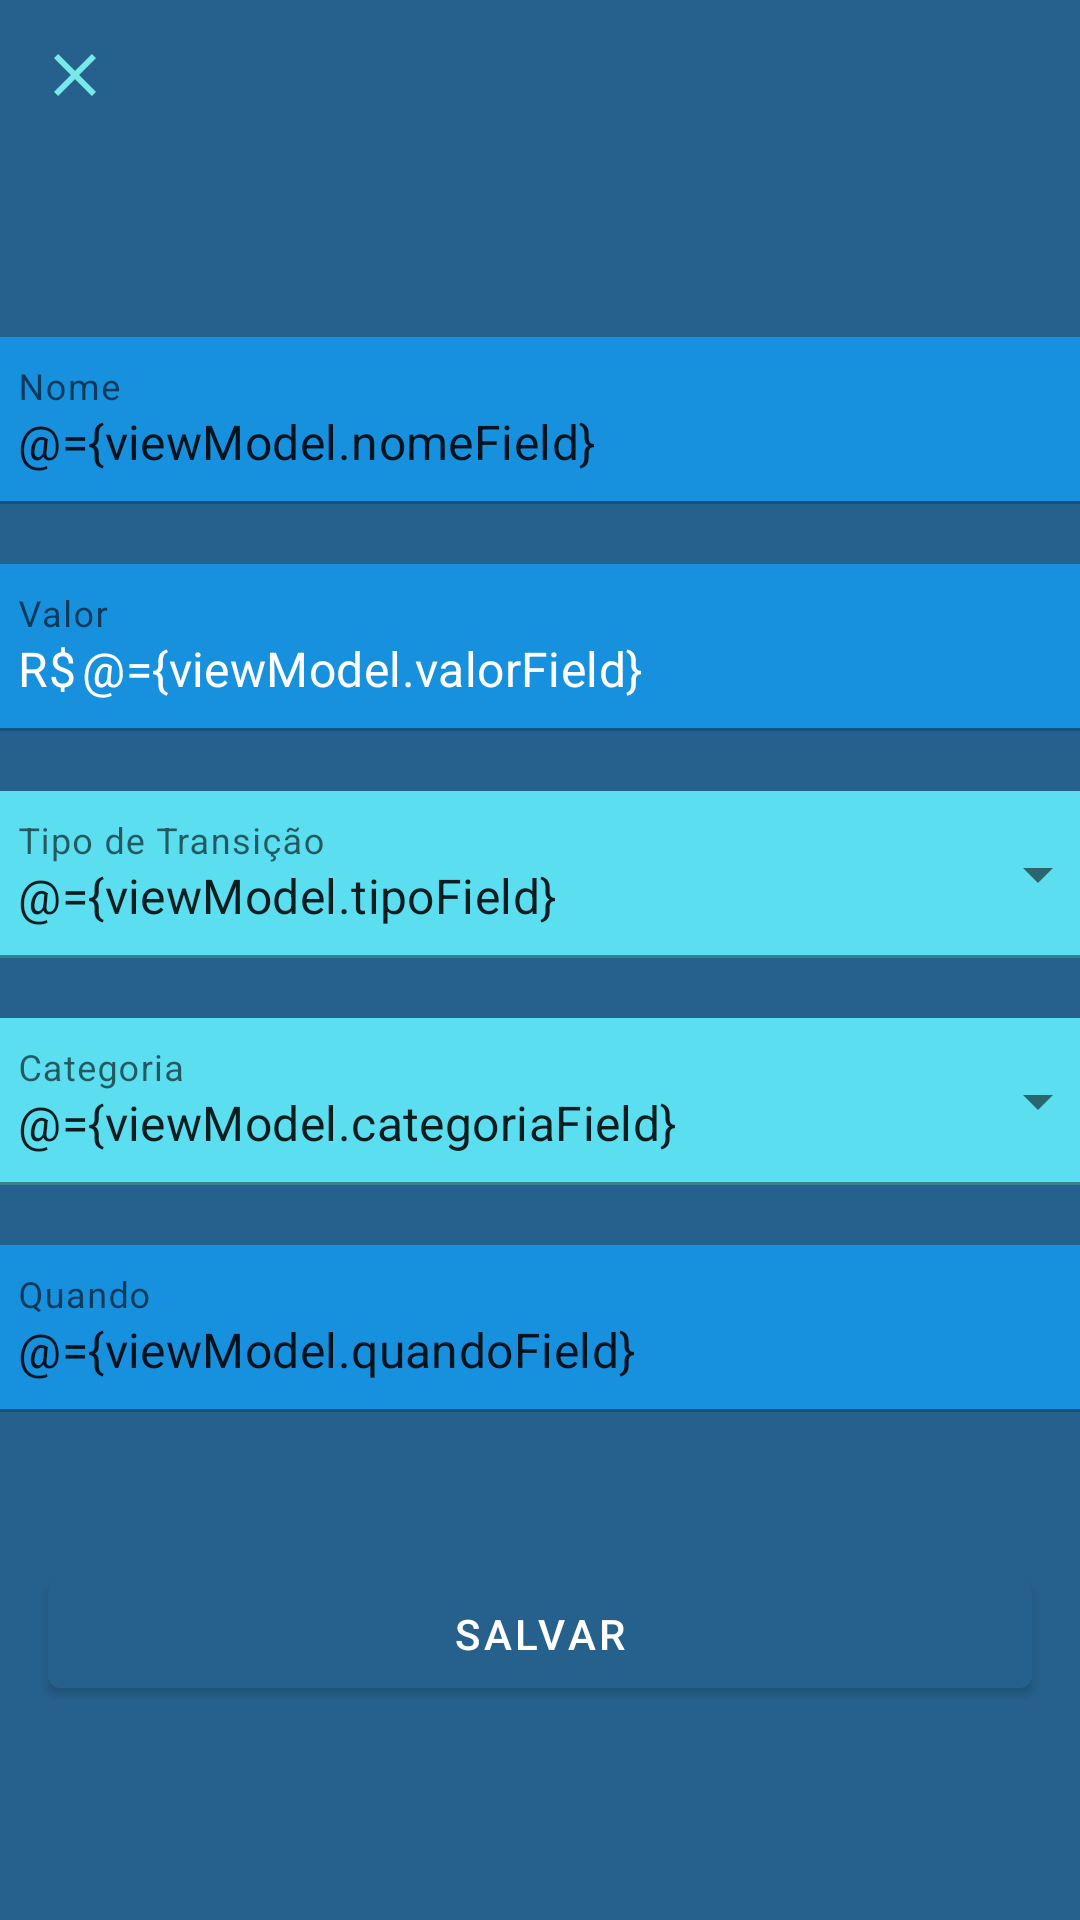

Reconstruct the res/layout file that produces this screen, plus the resources it refers to.
<!-- AndroidManifest.xml: application theme Theme.Teste3 -->
<!-- res/layout/fragment_adicionar_transicao.xml -->
<?xml version="1.0" encoding="utf-8"?>


<layout xmlns:android="http://schemas.android.com/apk/res/android"
    xmlns:app="http://schemas.android.com/apk/res-auto"
    xmlns:tools="http://schemas.android.com/tools">

    <data>
        <variable
            name="navController"
            type="androidx.navigation.NavController" />
        <variable
            name="viewModel"
            type="br.edu.infnet.android.teste3.ui.addTransicao.AdicionarTransicaoViewModel" />
    </data>



    <ScrollView
        android:layout_width="match_parent"
        android:layout_height="match_parent"
        android:background="@color/azul3"
        tools:context=".ui.addTransicao.AdicionarTransicaoFragment">

        <androidx.constraintlayout.widget.ConstraintLayout
            android:layout_width="match_parent"
            android:layout_height="wrap_content">

            <ImageButton
                android:id="@+id/addCardCloseBtn"
                android:background="?attr/actionBarItemBackground"
                android:layout_width="50dp"
                android:layout_height="50dp"
                android:clickable="true"
                android:focusable="true"
                android:onClick="@{() -> navController.popBackStack()}"
                android:src="@drawable/ic_close"
                app:layout_constraintStart_toStartOf="parent"
                app:layout_constraintTop_toTopOf="parent" />


            <LinearLayout
                android:id="@+id/add_linerLayout"
                android:layout_width="match_parent"
                android:layout_height="wrap_content"
                android:layout_marginTop="60dp"
                android:layout_gravity="center_horizontal|center_vertical"
                android:background="@color/azul3"
                android:orientation="vertical"
                app:layout_constraintEnd_toEndOf="parent"
                app:layout_constraintStart_toStartOf="parent"
                app:layout_constraintTop_toTopOf="parent">

                <com.google.android.material.textview.MaterialTextView
                    android:id="@+id/addCardDescription"
                    style="?attr/textAppearanceHeadline5"
                    android:layout_width="wrap_content"
                    android:layout_height="wrap_content"
                    android:layout_gravity="center"
                    cardFormFragmentLabel="@{viewModel.showEditLabel}"
                    tools:text= "Adicionar Uma Transicao"
                    android:textColor="@color/white"
                    app:layout_constraintEnd_toEndOf="parent"
                    app:layout_constraintStart_toStartOf="parent"
                    app:layout_constraintTop_toBottomOf="@+id/addCardCloseBtn" />

                <com.google.android.material.textfield.TextInputLayout
                    android:id="@+id/et_nome_view"
                    style="@style/PrimaryEditText"
                    android:layout_width="380dp"
                    android:layout_height="wrap_content"
                    android:layout_gravity="center"
                    android:layout_marginTop="20dp"
                    android:hint="@string/txt_nome">

                    <com.google.android.material.textfield.TextInputEditText
                        android:id="@+id/et_nome"
                        android:text="@={viewModel.nomeField}"
                        android:layout_width="match_parent"
                        android:layout_height="wrap_content"
                        android:inputType="text" />

                </com.google.android.material.textfield.TextInputLayout>

                <com.google.android.material.textfield.TextInputLayout
                    android:id="@+id/et_valor_view"
                    style="@style/PrimaryEditText"
                    android:layout_width="380dp"
                    android:layout_height="wrap_content"
                    android:layout_gravity="center"
                    android:layout_marginTop="20dp"
                    android:hint="@string/txt_acao_valor"
                    app:prefixText="R$"
                    app:prefixTextColor="@color/white"
                    android:textColor="@color/white">

                    <com.google.android.material.textfield.TextInputEditText
                        android:id="@+id/et_valor"
                        android:text="@={viewModel.valorField}"
                        android:layout_width="match_parent"
                        android:layout_height="wrap_content"
                        android:inputType="numberDecimal"
                        android:textColor="@color/white" />

                </com.google.android.material.textfield.TextInputLayout>

                <com.google.android.material.textfield.TextInputLayout
                    android:id="@+id/et_tipoDeTransicao_view"
                    style="@style/Widget.MaterialComponents.TextInputLayout.FilledBox.ExposedDropdownMenu"
                    android:layout_width="380dp"
                    android:layout_height="wrap_content"
                    android:layout_gravity="center"
                    android:layout_marginTop="20dp"
                    android:hint="@string/txt_acao_tipoDeTransicao"
                    app:boxBackgroundColor="@color/azul5">

                    <AutoCompleteTextView
                        android:id="@+id/et_tipoDeTransicao"
                        android:text="@={viewModel.tipoField}"
                        android:layout_width="match_parent"
                        android:layout_height="wrap_content"
                        android:inputType="none" />

                </com.google.android.material.textfield.TextInputLayout>


                <com.google.android.material.textfield.TextInputLayout
                    android:id="@+id/et_categoria_view"
                    style="@style/Widget.MaterialComponents.TextInputLayout.FilledBox.ExposedDropdownMenu"
                    android:layout_width="380dp"
                    android:layout_height="wrap_content"
                    android:layout_gravity="center"
                    android:layout_marginTop="20dp"
                    android:hint="@string/txt_acao_categpria"
                    app:boxBackgroundColor="@color/azul5">

                    <AutoCompleteTextView
                        android:id="@+id/et_categoria"
                        android:text="@={viewModel.categoriaField}"
                        android:layout_width="match_parent"
                        android:layout_height="wrap_content"
                        android:inputType="none" />

                </com.google.android.material.textfield.TextInputLayout>

                <com.google.android.material.textfield.TextInputLayout
                    android:id="@+id/et_quando_view"
                    style="@style/PrimaryEditText"
                    android:layout_width="380dp"
                    android:layout_height="wrap_content"
                    android:layout_gravity="center"
                    android:layout_marginTop="20dp"
                    android:clickable="true"
                    android:focusable="true"
                    android:hint="@string/txt_acao_quando">

                    <com.google.android.material.textfield.TextInputEditText
                        android:id="@+id/et_quando"
                        android:text="@={viewModel.quandoField}"
                        android:layout_width="match_parent"
                        android:layout_height="wrap_content"
                        android:inputType="text" />

                </com.google.android.material.textfield.TextInputLayout>

                <com.google.android.material.textfield.TextInputLayout
                    android:id="@+id/et_obs_view"
                    style="@style/PrimaryEditText"
                    android:layout_width="380dp"
                    android:layout_height="wrap_content"
                    android:layout_gravity="center"
                    android:layout_marginTop="20dp"
                    android:hint="@string/txt_acao_obs"/>

            </LinearLayout>

            <com.google.android.material.button.MaterialButton
                android:id="@+id/btn_salvar_transicao"
                android:layout_width="match_parent"
                android:layout_height="wrap_content"
                android:layout_marginStart="16dp"
                android:layout_marginTop="30dp"
                android:layout_marginEnd="16dp"
                android:text="@string/txt_salvar"
                android:onClick="@{()->viewModel.createNewCard()}"
                app:layout_constraintEnd_toEndOf="parent"
                app:layout_constraintStart_toStartOf="parent"
                app:layout_constraintTop_toBottomOf="@id/add_linerLayout" />

        </androidx.constraintlayout.widget.ConstraintLayout>

    </ScrollView>

</layout>
<!-- resources referenced by this layout -->
<resources>
  <color name="azul3">#26618D</color>
  <color name="azul5">#5BDEF0</color>
  <color name="white">#FFFFFFFF</color>
  <!-- drawable ic_close (drawable) -->
  <vector android:height="24dp" android:tint="#78E9E7"
      android:viewportHeight="24" android:viewportWidth="24"
      android:width="24dp" xmlns:android="http://schemas.android.com/apk/res/android">
      <path android:fillColor="@android:color/white" android:pathData="M19,6.41L17.59,5 12,10.59 6.41,5 5,6.41 10.59,12 5,17.59 6.41,19 12,13.41 17.59,19 19,17.59 13.41,12z"/>
  </vector>
  <string name="txt_acao_categpria">Categoria</string>
  <string name="txt_acao_obs">Obs</string>
  <string name="txt_acao_quando">Quando</string>
  <string name="txt_acao_tipoDeTransicao">Tipo de Transição</string>
  <string name="txt_acao_valor">Valor</string>
  <string name="txt_nome">Nome</string>
  <string name="txt_salvar">Salvar</string>
  <style name="PrimaryEditText" parent="Widget.MaterialComponents.TextInputLayout.FilledBox">
          <item name="boxBackgroundColor">@color/azul4</item>
          <item name="hintAnimationEnabled">true</item>
          <item name="android:textSize">14sp</item>
          <item name="android:textColor">@color/white</item>
          <item name="backgroundTint">@color/azul4</item>
      </style>
  <style name="Theme.Teste3" parent="Theme.MaterialComponents.DayNight.NoActionBar">
          
          <item name="colorPrimary">@color/azul3</item>
          <item name="colorPrimaryVariant">@color/azul3</item>
          <item name="colorOnPrimary">@color/white</item>
          
          <item name="android:statusBarColor" tools:targetApi="l">?attr/colorPrimaryVariant</item>
          
      </style>
  <color name="azul4">#1791DE</color>
</resources>
